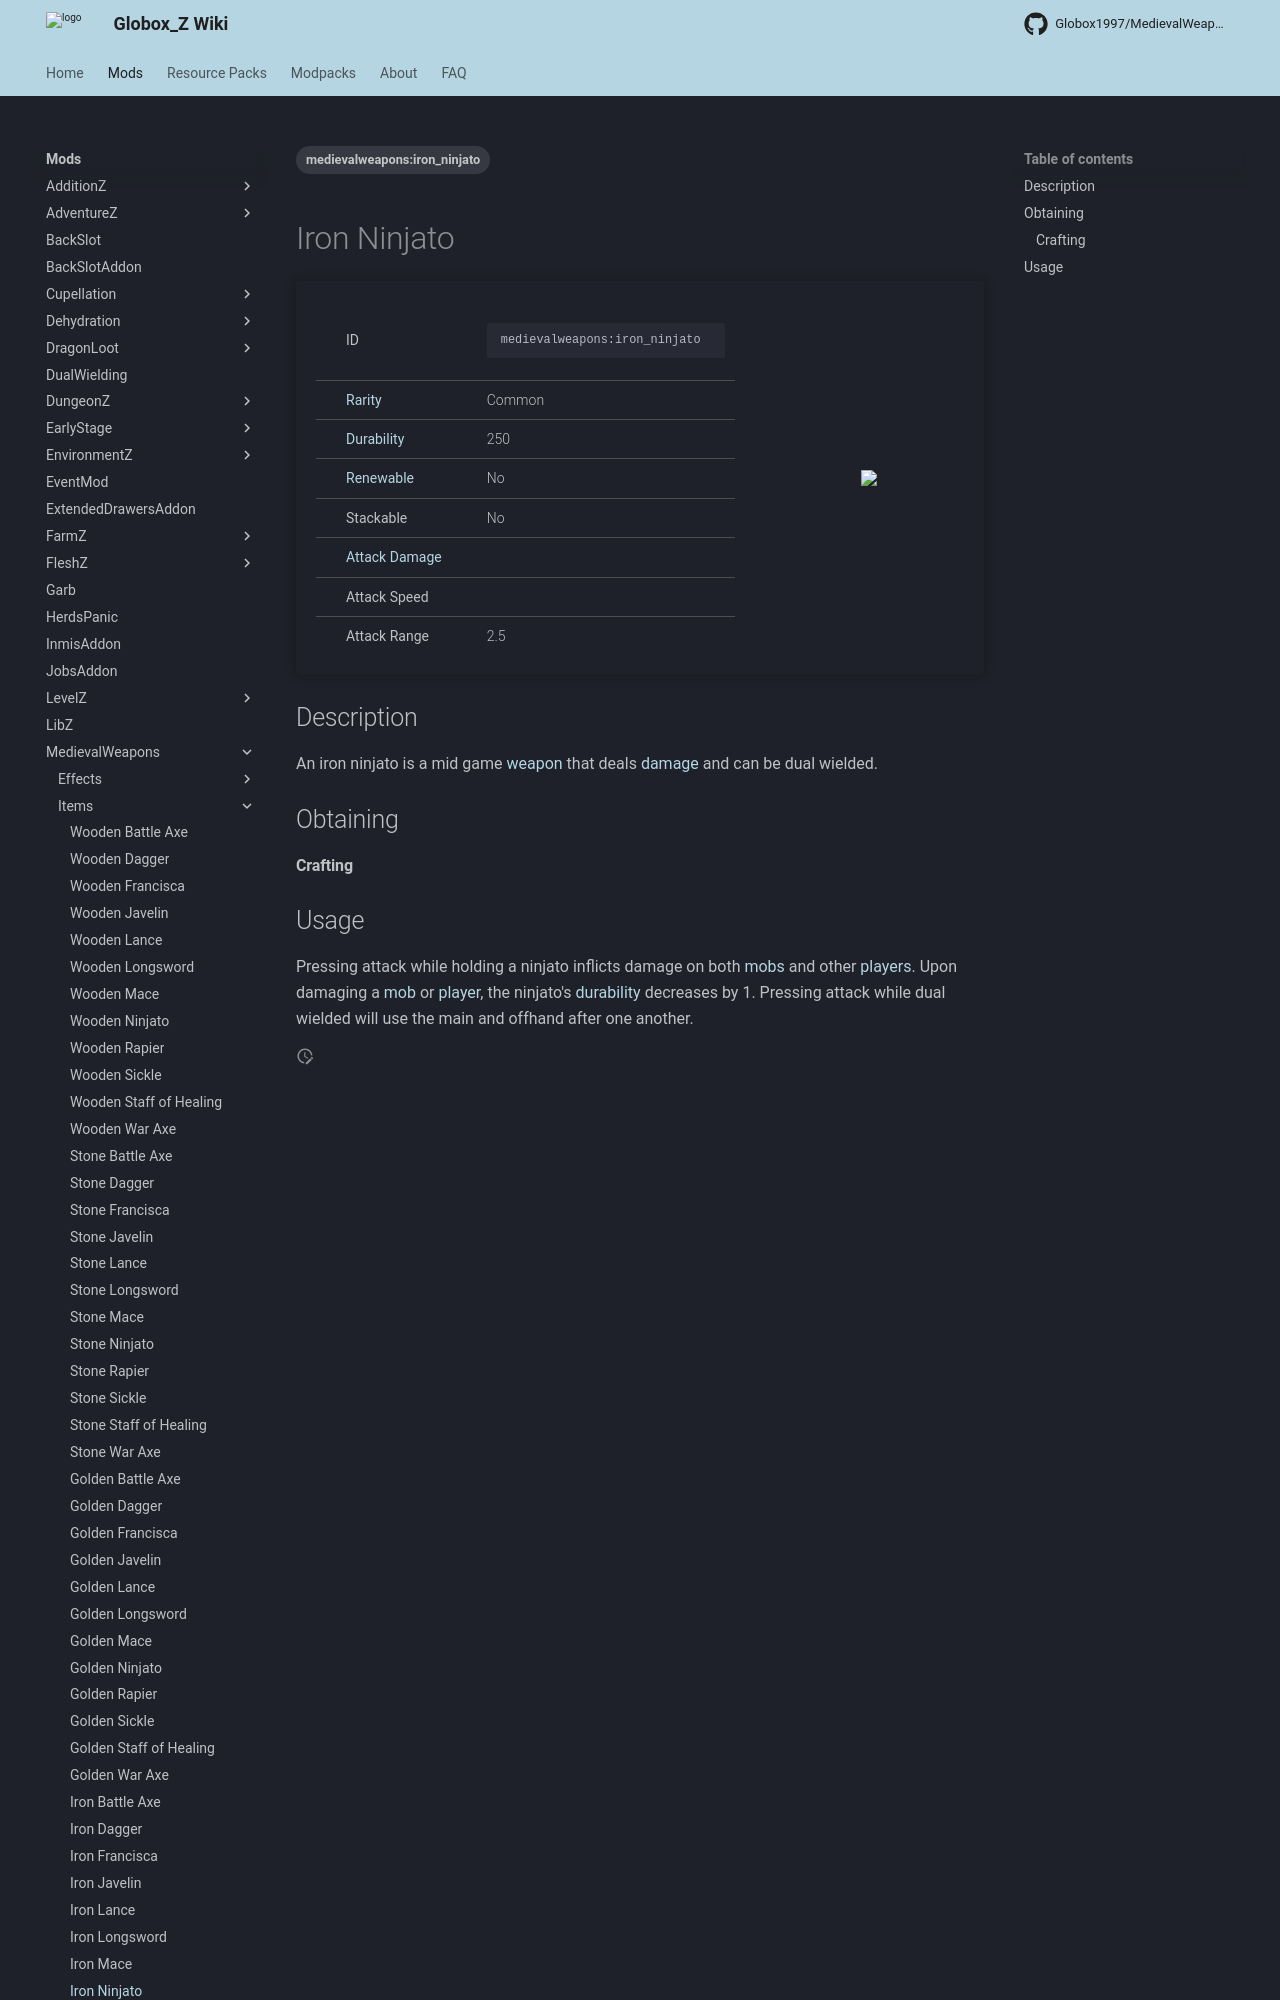

repository: Globox1997/wiki · page: mods/MedievalWeapons/Items/Iron_Ninjato/index.html · generator: mkdocs

---
title: Iron Ninjato
project: medievalweapons
summary: medievalweapons item iron ninjato
tags:
    - medievalweapons:iron_ninjato
---
# Iron Ninjato
<div class="main_table">
<div class="left_main_table">
<table class="left_table">
    <tbody>
        <tr>
            <td class="first-column">ID</td>
            <td class="second-column">
            ```
            medievalweapons:iron_ninjato
            ```
            </td>
        </tr>
        <tr id="linear-top">
            <td class="first-column"><a href="https://minecraft.wiki/w/Rarity" target="_blank">Rarity</a></td>
            <td class="second-column">Common</td>
        </tr>
        <tr id="linear-top">
            <td class="first-column"><a href="https://minecraft.wiki/w/Durability" target="_blank">Durability</a></td>
            <td class="second-column">250</td>
        </tr>
        <tr id="linear-top">
            <td class="first-column"><a href="https://minecraft.wiki/w/Renewable_resource" target="_blank">Renewable</a></td>
            <td class="second-column">No</td>
        </tr>
        <tr id="linear-top">
            <td class="first-column">Stackable</td>
            <td class="second-column">No</td>
        </tr>
        <tr id="linear-top">
            <td class="first-column"><a href="https://minecraft.wiki/w/Damage" target="_blank">Attack Damage</a></td>
            <td class="second-column icon-element" icon-count="5" icon-id="melee" icon-exclusive></td>
        </tr>
        <tr id="linear-top">
            <td class="first-column">Attack Speed</td>
            <td class="second-column icon-element" icon-count=
